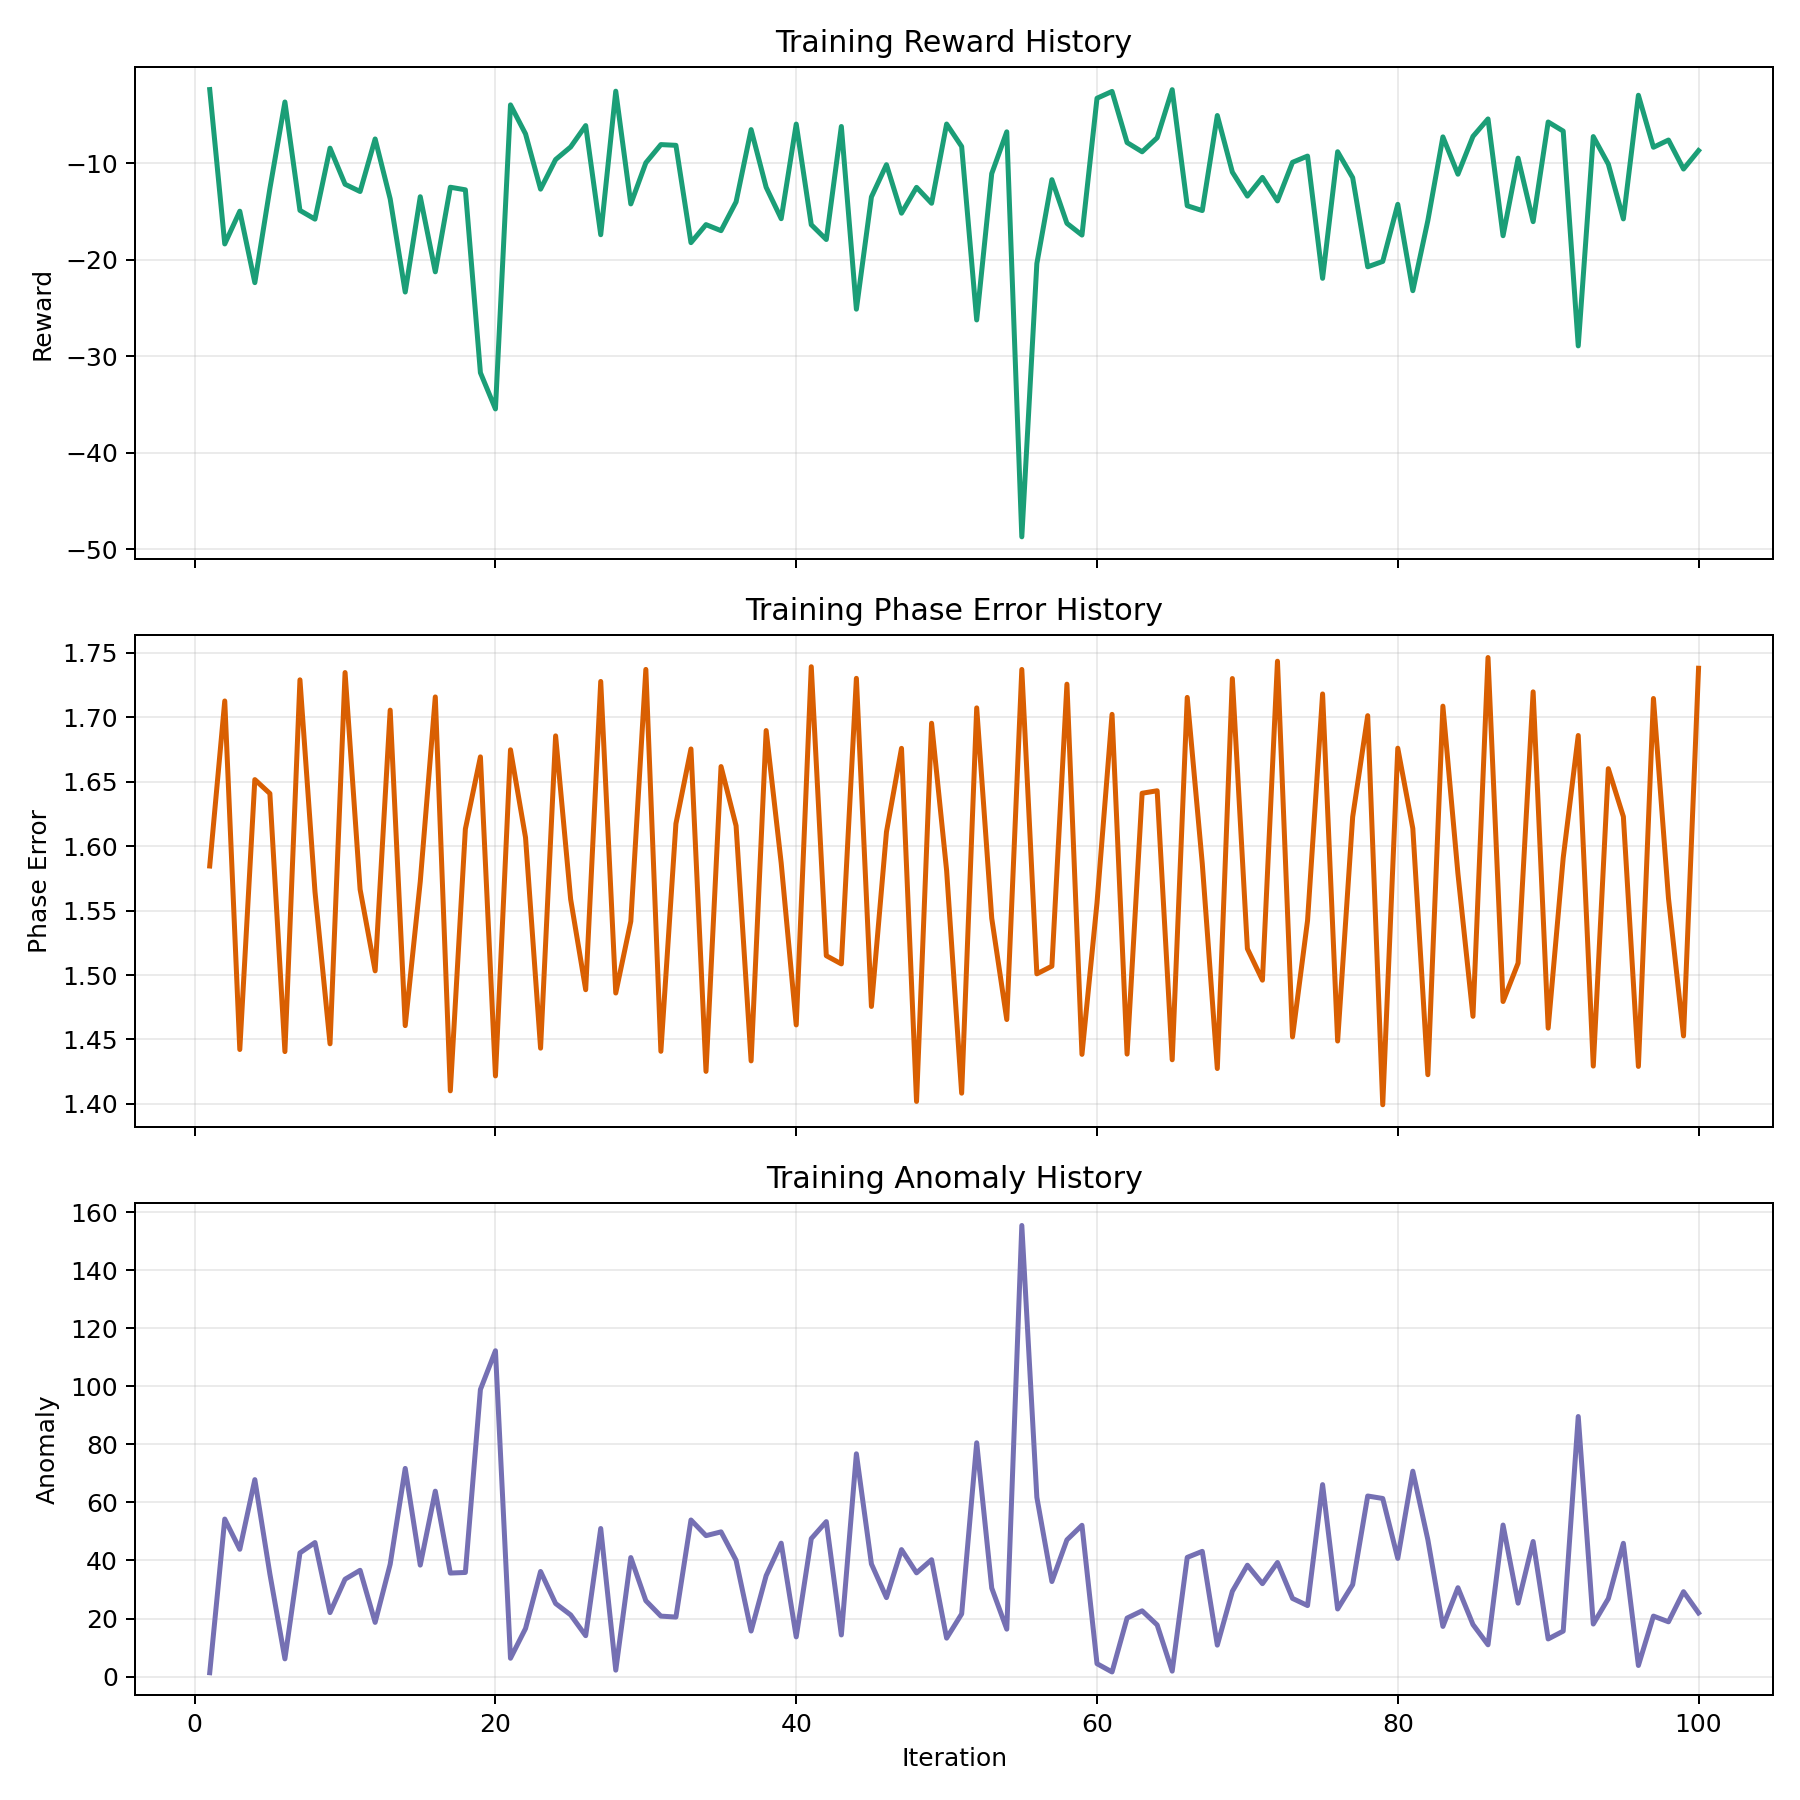

Source data for this figure (header and first rows):
iteration, mean_reward, phase_error, altitude_error, anomaly, collision_penalty, coverage_penalty, fault_fraction, anomaly_event_fraction, actor_loss, critic_loss, entropy, approx_kl, clipfrac, explained_var, learning_rate
1, -2.373, 1.585, 0.005826, 1.339, 0.0, 1.0, 0.0003125, 0.1588, -0.001936, 4.7, 1.095, 0.003485, 0.01674, -0.003339, 0.0005
2, -18.38, 1.712, 0.005916, 54.27, 0.0, 1.0, 0.03062, 0.1853, -6.971029631261314e-05, 2.332, 1.092, 0.0003227, 0.001563, 0.1208, 0.0004955
3, -14.98, 1.442, 0.00591, 43.85, 0.0, 1.0, 0.02281, 0.1888, -0.0009777, 0.4883, 1.088, 0.001112, 0.0003348, 0.2105, 0.0004909
4, -22.39, 1.652, 0.005863, 67.85, 0.0, 1.0, 0.01437, 0.1703, -0.003972, 1.564, 1.082, 0.003952, 0.03482, 0.05495, 0.0004864
5, -12.64, 1.641, 0.005927, 35.38, 0.0, 1.0, 0.02594, 0.1728, -0.002669, 0.4128, 1.07, 0.004088, 0.02651, 0.09565, 0.0004818
6, -3.66, 1.441, 0.005875, 6.114, 0.0, 1.0, 0.004687, 0.1766, -0.003004, 0.01182, 1.057, 0.003765, 0.03287, 0.7205, 0.0004773
7, -14.9, 1.729, 0.005869, 42.61, 0.0, 1.0, 0.01594, 0.1688, -0.002953, 0.7626, 1.064, 0.003008, 0.03147, 0.03018, 0.0004727
8, -15.8, 1.565, 0.005957, 46.18, 0.0, 1.0, 0.02844, 0.185, -0.002188, 0.795, 1.057, 0.002732, 0.0183, -0.07545, 0.0004682
9, -8.449, 1.447, 0.005851, 22.05, 0.0, 1.0, 0.01437, 0.1809, -0.00141, 0.1119, 1.068, 0.001491, 0.005971, -0.1078, 0.0004636
10, -12.19, 1.735, 0.00581, 33.56, 0.0, 1.0, 0.02562, 0.1603, -0.002157, 0.7199, 1.051, 0.002676, 0.02327, 0.1312, 0.0004591
11, -12.94, 1.566, 0.0059, 36.62, 0.0, 1.0, 0.02375, 0.1731, -0.002514, 0.758, 1.052, 0.004209, 0.04397, -0.05031, 0.0004545
12, -7.494, 1.503, 0.005841, 18.68, 0.0, 1.0, 0.015, 0.1813, -0.002815, 0.2255, 1.077, 0.003217, 0.04029, 0.1725, 0.00045
13, -13.71, 1.705, 0.005857, 38.71, 0.0, 1.0, 0.01531, 0.1669, -0.001892, 1.08, 1.086, 0.001909, 0.01685, -0.1541, 0.0004455
14, -23.36, 1.461, 0.005888, 71.71, 0.0, 1.0, 0.02562, 0.1819, -0.00038, 3.28, 1.085, 0.0005415, 0.0, 0.005074, 0.0004409
15, -13.48, 1.572, 0.005808, 38.4, 0.0, 1.0, 0.01594, 0.1703, -0.0008833, 1.257, 1.081, 0.001151, 0.005246, 0.08218, 0.0004364
16, -21.27, 1.716, 0.005921, 63.87, 0.0, 1.0, 0.02094, 0.1756, -0.001084, 2.366, 1.083, 0.001379, 0.006194, -0.01176, 0.0004318
17, -12.5, 1.41, 0.005914, 35.67, 0.0, 1.0, 0.01937, 0.1825, -0.0006106, 0.5904, 1.088, 0.0004245, 0.0, 0.2865, 0.0004273
18, -12.76, 1.613, 0.005845, 35.87, 0.0, 1.0, 0.02719, 0.1728, -0.003965, 1.074, 1.081, 0.004045, 0.04821, 0.03898, 0.0004227
19, -31.72, 1.669, 0.005868, 98.88, 0.0, 1.0, 0.04031, 0.1941, -0.00188, 4.177, 1.088, 0.002601, 0.009877, -0.00304, 0.0004182
20, -35.48, 1.422, 0.005842, 112.2, 0.0, 1.0, 0.04031, 0.2084, -0.001079, 2.99, 1.092, 0.0008553, 0.004353, 0.04739, 0.0004136
21, -3.963, 1.675, 0.005836, 6.331, 0.0, 1.0, 0.003437, 0.1575, -0.001646, 0.01491, 1.084, 0.00235, 0.02221, 0.4285, 0.0004091
22, -6.967, 1.607, 0.005904, 16.57, 0.0, 1.0, 0.00625, 0.1619, -0.002602, 0.05974, 1.074, 0.00143, 0.01027, -0.4783, 0.0004045
23, -12.7, 1.443, 0.005845, 36.22, 0.0, 1.0, 0.01219, 0.1775, -0.001944, 0.1625, 1.07, 0.002013, 0.007087, 0.02664, 0.0004
24, -9.629, 1.685, 0.005872, 25.18, 0.0, 1.0, 0.01594, 0.1681, -0.002453, 0.1351, 1.068, 0.002592, 0.02121, 0.0893, 0.0003955
25, -8.323, 1.559, 0.005895, 21.25, 0.0, 1.0, 0.01844, 0.1759, -0.001488, 0.1169, 1.076, 0.002277, 0.01931, 0.02628, 0.0003909
26, -6.106, 1.489, 0.005848, 14.1, 0.0, 1.0, 0.006875, 0.1719, -0.002574, 0.02789, 1.078, 0.002183, 0.01345, -0.6796, 0.0003864
27, -17.42, 1.728, 0.005868, 51.02, 0.0, 1.0, 0.02875, 0.1725, -0.00245, 0.7891, 1.079, 0.002142, 0.02852, 0.02096, 0.0003818
28, -2.541, 1.486, 0.005898, 2.227, 0.0, 1.0, 0.004375, 0.1659, -0.001757, 0.0105, 1.08, 0.002868, 0.01897, 0.8589, 0.0003773
29, -14.23, 1.542, 0.005842, 41.01, 0.0, 1.0, 0.02, 0.1784, -0.0009079, 0.8162, 1.083, 0.0009599, 0.0, 0.1096, 0.0003727
30, -9.966, 1.737, 0.005873, 26.15, 0.0, 1.0, 0.0125, 0.1681, -0.001016, 0.2177, 1.081, 0.001549, 0.008929, 0.2105, 0.0003682
31, -8.077, 1.441, 0.005891, 20.84, 0.0, 1.0, 0.01156, 0.1806, -0.004241, 0.2336, 1.078, 0.003752, 0.0327, 0.1619, 0.0003636
32, -8.154, 1.617, 0.005857, 20.51, 0.0, 1.0, 0.0175, 0.1744, -0.002723, 0.231, 1.064, 0.002524, 0.02483, 0.06668, 0.0003591
33, -18.24, 1.675, 0.005942, 53.95, 0.0, 1.0, 0.02906, 0.1841, -0.001382, 1.18, 1.058, 0.002863, 0.01535, 0.01513, 0.0003545
34, -16.37, 1.425, 0.005903, 48.56, 0.0, 1.0, 0.03125, 0.195, -0.001618, 0.7986, 1.047, 0.001655, 0.001842, 0.2015, 0.00035
35, -17, 1.662, 0.005835, 49.86, 0.0, 1.0, 0.01375, 0.1619, -0.001766, 1.329, 1.022, 0.002467, 0.01875, 0.03898, 0.0003455
36, -14.02, 1.616, 0.00593, 40.06, 0.0, 1.0, 0.02219, 0.1778, -0.004775, 0.5408, 1.015, 0.006063, 0.06272, 0.01114, 0.0003409
37, -6.523, 1.433, 0.005878, 15.7, 0.0, 1.0, 0.01187, 0.185, -0.0001089, 0.09091, 1.012, 0.0006653, 0.0002232, 0.3333, 0.0003364
38, -12.5, 1.69, 0.005834, 34.77, 0.0, 1.0, 0.01375, 0.1591, -0.002345, 0.8002, 1.026, 0.002987, 0.0226, -0.02894, 0.0003318
39, -15.76, 1.587, 0.005884, 45.96, 0.0, 1.0, 0.01812, 0.1644, -0.002126, 0.7409, 1.053, 0.00325, 0.02355, 0.009425, 0.0003273
40, -5.951, 1.461, 0.005836, 13.68, 0.0, 1.0, 0.006875, 0.1747, -0.003542, 0.06381, 1.058, 0.003435, 0.04213, 0.2548, 0.0003227
41, -16.38, 1.739, 0.005851, 47.52, 0.0, 1.0, 0.02, 0.1663, -0.002247, 1.492, 1.066, 0.002663, 0.02824, -0.03381, 0.0003182
42, -17.92, 1.515, 0.005881, 53.39, 0.0, 1.0, 0.02469, 0.1791, -0.001539, 0.9441, 1.073, 0.001657, 0.008817, 0.00199, 0.0003136
43, -6.199, 1.509, 0.00582, 14.35, 0.0, 1.0, 0.01062, 0.1703, -0.0006437, 0.04434, 1.072, 0.0006367, 0.0, 0.06358, 0.0003091
44, -25.14, 1.73, 0.005857, 76.74, 0.0, 1.0, 0.03187, 0.1787, -0.002239, 3.473, 1.059, 0.001768, 0.006083, 0.03142, 0.0003045
45, -13.5, 1.476, 0.00587, 38.8, 0.0, 1.0, 0.02625, 0.1881, -0.0007369, 0.5497, 1.056, 0.001522, 0.004576, 0.03826, 0.0003
46, -10.16, 1.611, 0.005809, 27.21, 0.0, 1.0, 0.01344, 0.1716, -0.001905, 0.4136, 1.058, 0.002216, 0.01496, 0.1339, 0.0002955
47, -15.19, 1.676, 0.0059, 43.75, 0.0, 1.0, 0.02969, 0.1781, -0.00141, 1.003, 1.049, 0.002384, 0.01691, 0.01166, 0.0002909
48, -12.51, 1.402, 0.005866, 35.74, 0.0, 1.0, 0.02375, 0.1891, -0.0007082, 0.5658, 1.055, 0.0007509, 0.0, 0.1193, 0.0002864
49, -14.16, 1.695, 0.005839, 40.26, 0.0, 1.0, 0.02469, 0.1725, -0.002728, 0.9775, 1.049, 0.003012, 0.03404, 0.0282, 0.0002818
50, -5.944, 1.581, 0.005899, 13.25, 0.0, 1.0, 0.01031, 0.1578, -0.001968, 0.08347, 1.055, 0.001987, 0.0106, 0.4116, 0.0002773
51, -8.276, 1.408, 0.005887, 21.6, 0.0, 1.0, 0.01062, 0.1828, -0.0008596, 0.2024, 1.051, 0.001007, 0.0001674, 0.0914, 0.0002727
52, -26.26, 1.707, 0.005846, 80.54, 0.0, 1.0, 0.02594, 0.1697, -0.002081, 3.344, 1.037, 0.002526, 0.01819, -0.006476, 0.0002682
53, -11.08, 1.544, 0.005895, 30.51, 0.0, 1.0, 0.01844, 0.1694, -0.003393, 0.3131, 1.043, 0.004528, 0.04023, 0.04831, 0.0002636
54, -6.755, 1.465, 0.005856, 16.35, 0.0, 1.0, 0.01062, 0.1784, -0.00321, 0.1121, 1.052, 0.003144, 0.01881, 0.1507, 0.0002591
55, -48.74, 1.737, 0.005959, 155.4, 0.0, 1.0, 0.06531, 0.2181, -0.001072, 8.508, 1.022, 0.001024, 0.002344, -0.004433, 0.0002545
56, -20.41, 1.501, 0.005935, 61.75, 0.0, 1.0, 0.02281, 0.1813, -0.001592, 0.6594, 1.029, 0.001607, 0.01412, 0.01378, 0.00025
57, -11.71, 1.507, 0.005827, 32.75, 0.0, 1.0, 0.00875, 0.1775, -0.001037, 0.1968, 1.023, 0.0008261, 0.0001674, 0.06834, 0.0002455
58, -16.24, 1.726, 0.005877, 47.1, 0.0, 1.0, 0.02125, 0.1759, -0.003443, 0.6432, 0.9733, 0.003793, 0.03047, -0.003326, 0.0002409
59, -17.46, 1.438, 0.005921, 52.12, 0.0, 1.0, 0.03687, 0.1953, -0.0006683, 0.8154, 0.9923, 0.0007307, 0.0009487, 0.008681, 0.0002364
60, -3.273, 1.556, 0.005836, 4.455, 0.0, 1.0, 0.004687, 0.1666, -0.0004621, 0.005848, 0.9855, 0.0003953, 0.0, 0.4964, 0.0002318
... 40 more rows
